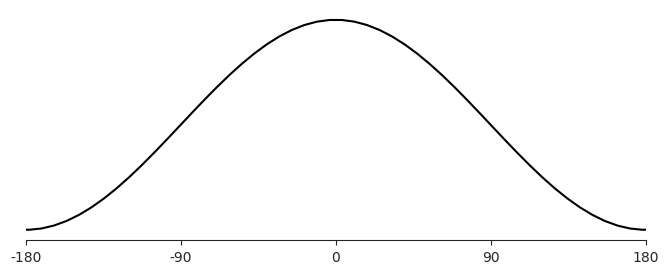

Reproduce this figure in Python. (Note: this script raises an exception after producing the figure.)
import matplotlib.pyplot as plt
import seaborn as sns
import numpy as np

plt.figure(figsize=(8,3))
sns.set_style('ticks')
x = np.linspace(-2 * np.pi, 2 * np.pi, 100)
plt.plot(x * 180 / np.pi, np.cos(x),c='black')
plt.xticks([-360, -270,-180,-90,0,90,180,270,360])
plt.xlim(-180, 180)
plt.yticks([])
sns.despine(left=True,bottom=False,right=True,top=True)
plt.savefig("output/sine.png", dpi=300)